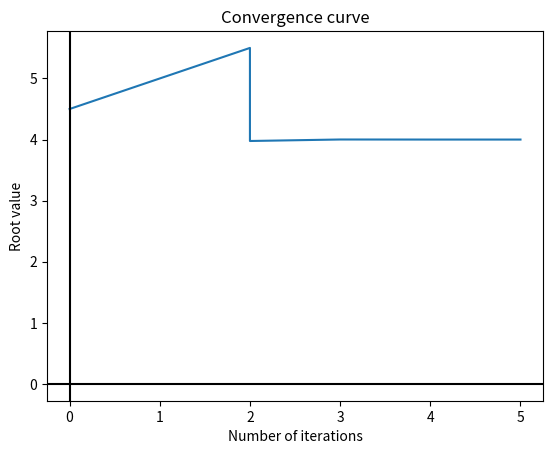

Here is the Python script that generated this plot:
"""
The Müller's Method

The Müller's method is an open method for obtaining roots of polynomial
equations, although open methods generally show faster convergence than
interval methods, they may show a divergence of the result.
"""

# Imports

import matplotlib.pyplot as plt

# Inputs

x0 = 4.5     # Initial estimate
n = 100      # Number of iterations
ea = 0.001   # Absolute error

def f(x):
    """ Curve Equation """
    y = (x**3) - (13*x) - 12
    return y

# Calculations

x1 = x0 + 0.5
x2 = x0 + 1
iterations = [0, 1, 2]
xlast = [x0, x1, x2]

for i in range(n):
    f0 = f(x0)
    f1 = f(x1)
    f2 = f(x2)

    h0 = x1 - x0
    h1 = x2 - x1
    d0 = (f1 - f0)/h0
    d1 = (f2 - f1)/h1

    a = (d1 - d0)/(h1 + h0)
    b = a*h1 + d1
    c = f2

    disc = ((b**2) - 4*a*c)**(1/2)

    if (b >= 0):
        xr = x2 + (-2*c)/(b + disc)
    else:
        xr = x2 + (-2*c)/(b - disc)

    iterations.append(i+2)
    xlast.append(xr)

    if (abs(xlast[-1] - xlast[-2]) < ea):
        break

    x0 = x1
    x1 = x2
    x2 = xr

# Outputs

plt.figure()
plt.plot(iterations, xlast)
plt.axvline(x=0,color='k')
plt.axhline(y=0,color='k')
plt.title('Convergence curve')
plt.xlabel('Number of iterations')
plt.ylabel('Root value')

print('The root of the equation is ' + str(round(xr, 3)))
